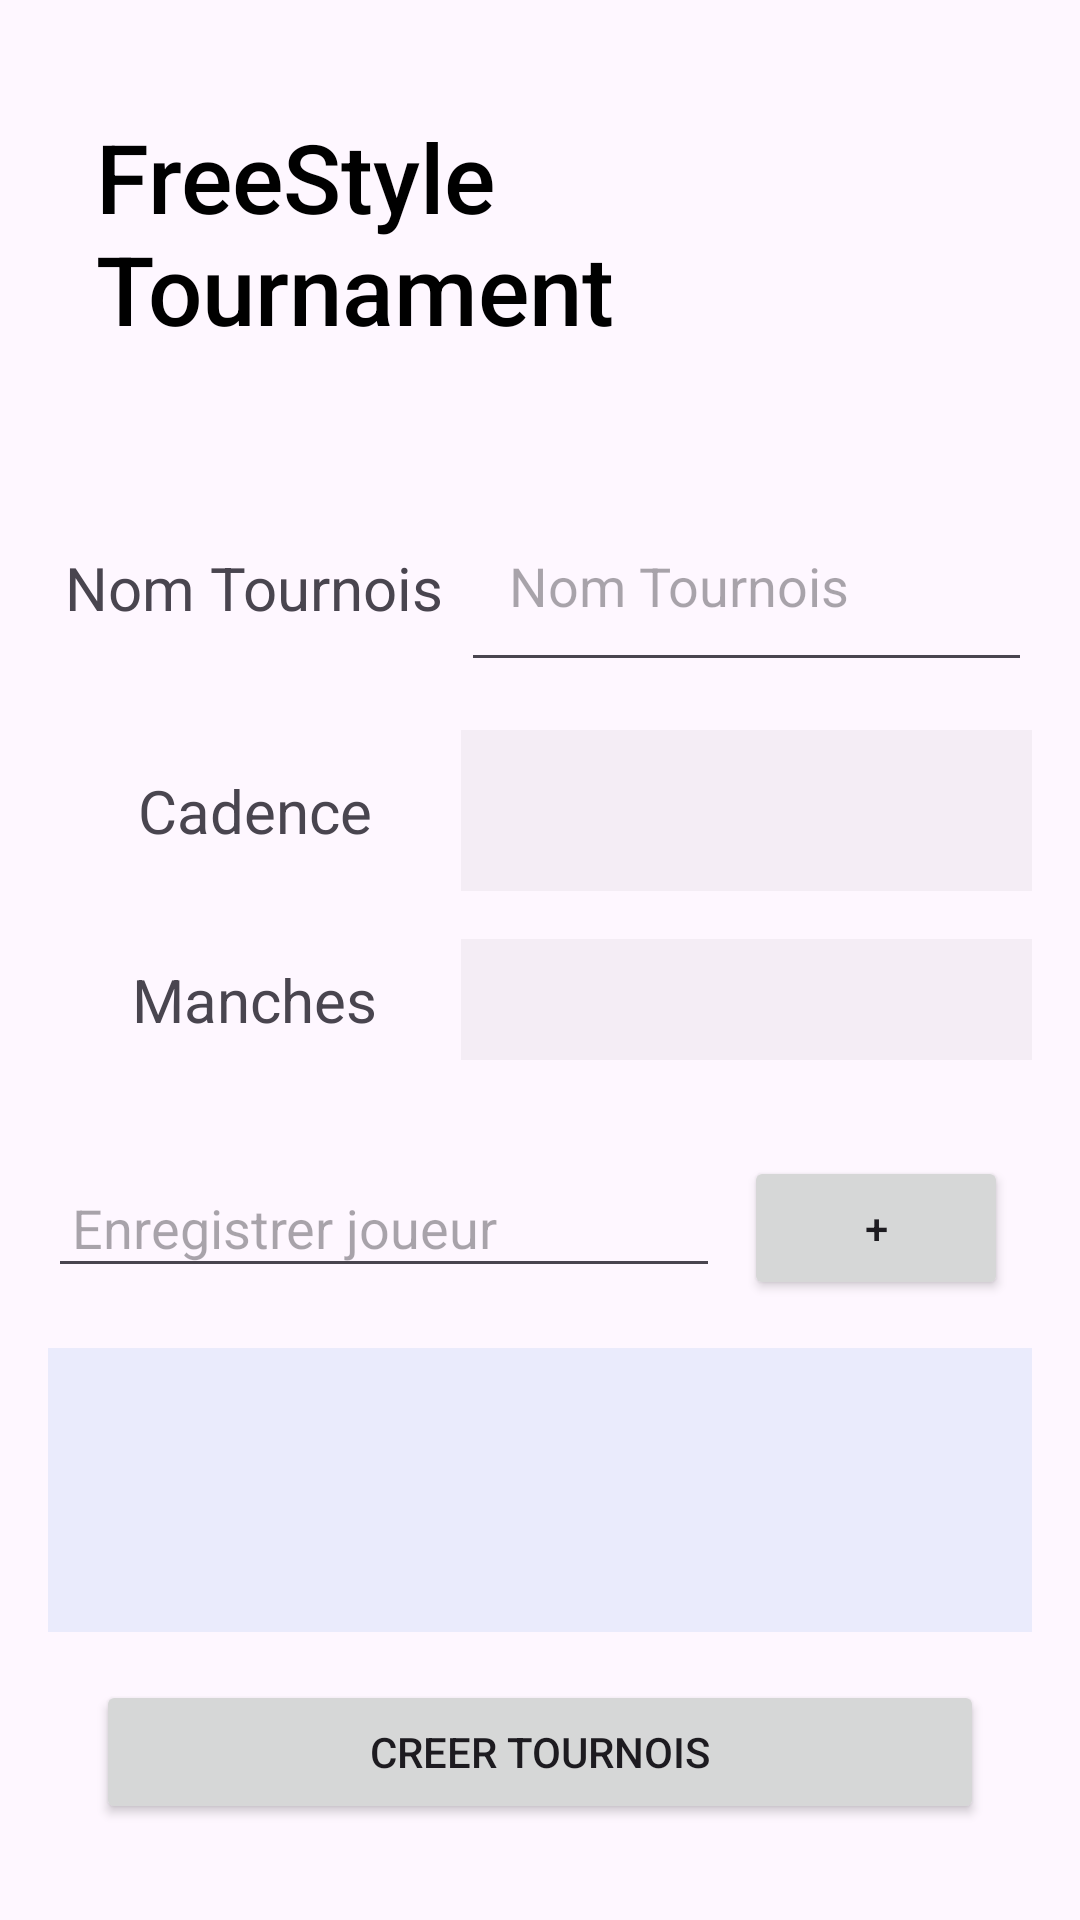

The Android layout XML behind this screen, and the referenced resources:
<!-- AndroidManifest.xml: application theme Theme.SwissTournament2 -->
<!-- res/layout/creer_nvx_tournois.xml -->
<?xml version="1.0" encoding="utf-8"?>
<androidx.constraintlayout.widget.ConstraintLayout
    xmlns:android="http://schemas.android.com/apk/res/android"
    xmlns:app="http://schemas.android.com/apk/res-auto"
    xmlns:tools="http://schemas.android.com/tools"
    android:id="@+id/cree_nvx_tournois"
    android:layout_width="match_parent"
    android:layout_height="match_parent"
    android:gravity="center"
    android:padding="16dp"
    app:layout_constraintStart_toStartOf="parent"
    app:layout_constraintEnd_toEndOf="parent"
    app:layout_constraintTop_toTopOf="parent"
    app:layout_constraintBottom_toBottomOf="parent"
    tools:context=".Activity.CreerNouveauxTournois">

    <androidx.constraintlayout.widget.Guideline
        android:id="@+id/guideline_labels"
        android:layout_width="wrap_content"
        android:layout_height="wrap_content"
        android:orientation="vertical"
        app:layout_constraintGuide_percent="0.42"/>

    <TextView
        android:id="@+id/label1"
        android:layout_width="wrap_content"
        android:layout_height="wrap_content"
        android:elegantTextHeight="true"
        android:fontFamily="sans-serif-medium"
        android:padding="16dp"
        android:text="@string/freestyle_tournament"
        android:textAppearance="@color/design_default_color_primary"
        android:textSize="32sp"
        app:layout_constraintTop_toTopOf="parent"
        app:layout_constraintStart_toStartOf="parent"
        app:layout_constraintEnd_toEndOf="parent"/>
    <TextView
        android:id="@+id/labelNomTournois"
        android:layout_width="wrap_content"
        android:layout_height="wrap_content"
        android:text="@string/nom_tournois"
        android:textSize="20sp"
        app:layout_constraintTop_toBottomOf="@+id/label1"
        app:layout_constraintBottom_toBottomOf="@+id/nomTournoisInput"
        app:layout_constraintTop_toTopOf="@+id/nomTournoisInput"
        app:layout_constraintStart_toStartOf="parent"
        app:layout_constraintEnd_toStartOf="@+id/guideline_labels"/>
    <EditText
        android:id="@+id/nomTournoisInput"
        android:layout_width="0dp"
        android:layout_height="wrap_content"
        android:autofillHints="@string/nom_tournois"
        android:elegantTextHeight="true"
        android:hint="@string/nom_tournois"
        android:inputType="text"
        android:padding="16dp"
        app:layout_constraintTop_toBottomOf="@+id/label1"
        app:layout_constraintStart_toStartOf="@+id/guideline_labels"
        app:layout_constraintEnd_toEndOf="parent"
        android:layout_marginTop="24dp"/>

    <TextView
        android:id="@+id/label3"
        android:layout_width="wrap_content"
        android:layout_height="wrap_content"
        android:text="@string/cadence"
        android:textSize="20sp"
        app:layout_constraintTop_toBottomOf="@+id/nomTournoisInput"
        app:layout_constraintBottom_toBottomOf="@+id/cadenceInput"
        app:layout_constraintTop_toTopOf="@+id/cadenceInput"
        app:layout_constraintStart_toStartOf="parent"
        app:layout_constraintEnd_toStartOf="@+id/guideline_labels"/>

    <Spinner
        android:id="@+id/cadenceInput"
        android:layout_width="0dp"
        android:layout_height="wrap_content"
        android:entries="@array/spinner_tournois_cadence"
        android:background="#0A000000"
        android:elegantTextHeight="true"
        android:padding="16dp"
        app:layout_constraintTop_toBottomOf="@+id/nomTournoisInput"
        android:layout_marginTop="16dp"
        app:layout_constraintStart_toEndOf="@+id/guideline_labels"
        app:layout_constraintEnd_toEndOf="parent"/>

    <TextView
        android:id="@+id/labelNbrManche"
        android:layout_width="wrap_content"
        android:layout_height="wrap_content"
        android:text="@string/manches"
        android:textSize="20sp"
        app:layout_constraintTop_toBottomOf="@+id/cadenceInput"
        app:layout_constraintBottom_toBottomOf="@+id/inputNbrManche"
        app:layout_constraintTop_toTopOf="@+id/inputNbrManche"
        app:layout_constraintStart_toStartOf="parent"
        app:layout_constraintEnd_toStartOf="@+id/guideline_labels"/>

    <EditText
        android:id="@+id/inputNbrManche"
        android:layout_width="0dp"
        android:layout_height="wrap_content"
        android:autofillHints="2"
        android:background="#0A000000"
        android:inputType="number"
        android:padding="8dp"
        android:layout_marginTop="16dp"
        app:layout_constraintTop_toBottomOf="@+id/cadenceInput"
        app:layout_constraintStart_toEndOf="@+id/guideline_labels"
        app:layout_constraintEnd_toEndOf="parent"/>


    <LinearLayout
        android:id="@+id/LayoutPlayer"
        android:layout_width="0dp"
        android:layout_height="0dp"
        android:orientation="vertical"
        android:layout_marginTop="24dp"
        app:layout_constraintStart_toStartOf="parent"
        app:layout_constraintEnd_toEndOf="parent"
        app:layout_constraintTop_toBottomOf="@+id/inputNbrManche"
        app:layout_constraintBottom_toTopOf="@+id/startTournoisBtn"
        android:layout_marginBottom="16dp">

        <LinearLayout
            android:id="@+id/addPlayerLayout"
            android:layout_width="match_parent"
            android:layout_height="wrap_content"
            android:orientation="horizontal"
            android:gravity="center_vertical">

            <EditText
                android:id="@+id/label4"
                android:layout_width="0dp"
                android:layout_height="wrap_content"
                android:layout_weight="1"
                android:autofillHints="@string/enregistrer_joueur"
                android:hint="@string/enregistrer_joueur"
                android:inputType="text"
                android:padding="8dp"/>

            <Button
                android:id="@+id/addPlayerBtn"
                android:layout_width="wrap_content"
                android:layout_height="wrap_content"
                android:layout_margin="8dp"
                android:text="@string/creerjoueur" />
        </LinearLayout>

        <FrameLayout
            android:layout_width="match_parent"
            android:layout_height="0dp"
            android:layout_weight="1"
            android:layout_marginTop="8dp"
            android:background="#172A6CDF">

            <androidx.recyclerview.widget.RecyclerView
                android:id="@+id/PlayerList"
                android:layout_width="match_parent"
                android:layout_height="match_parent">

            </androidx.recyclerview.widget.RecyclerView>


        </FrameLayout>

    </LinearLayout>


        <Button
            android:id="@+id/startTournoisBtn"
            android:layout_width="0dp"
            android:layout_height="wrap_content"
            android:layout_margin="16dp"
            android:text="@string/nvx_tournois"
            app:layout_constraintStart_toStartOf="parent"
            app:layout_constraintBottom_toBottomOf="parent"
            app:layout_constraintEnd_toEndOf="parent"/>


</androidx.constraintlayout.widget.ConstraintLayout>
<!-- resources referenced by this layout -->
<resources>
  <string-array name="spinner_tournois_cadence">
          <item />
          <item>3 | 2</item>
          <item>5 | 0</item>
          <item>5 | 3</item>
          <item>10| 0</item>
          <item>10| 5</item>
      </string-array>
  <string name="cadence">Cadence</string>
  <string name="creerjoueur">+</string>
  <string name="enregistrer_joueur">Enregistrer joueur</string>
  <string name="freestyle_tournament">FreeStyle Tournament</string>
  <string name="manches">Manches</string>
  <string name="nom_tournois">Nom Tournois</string>
  <string name="nvx_tournois">CREER TOURNOIS</string>
  <style name="Theme.SwissTournament2" parent="Base.Theme.SwissTournament2" />
  <style name="Base.Theme.SwissTournament2" parent="Theme.Material3.DayNight.NoActionBar">
          
          
      </style>
</resources>
